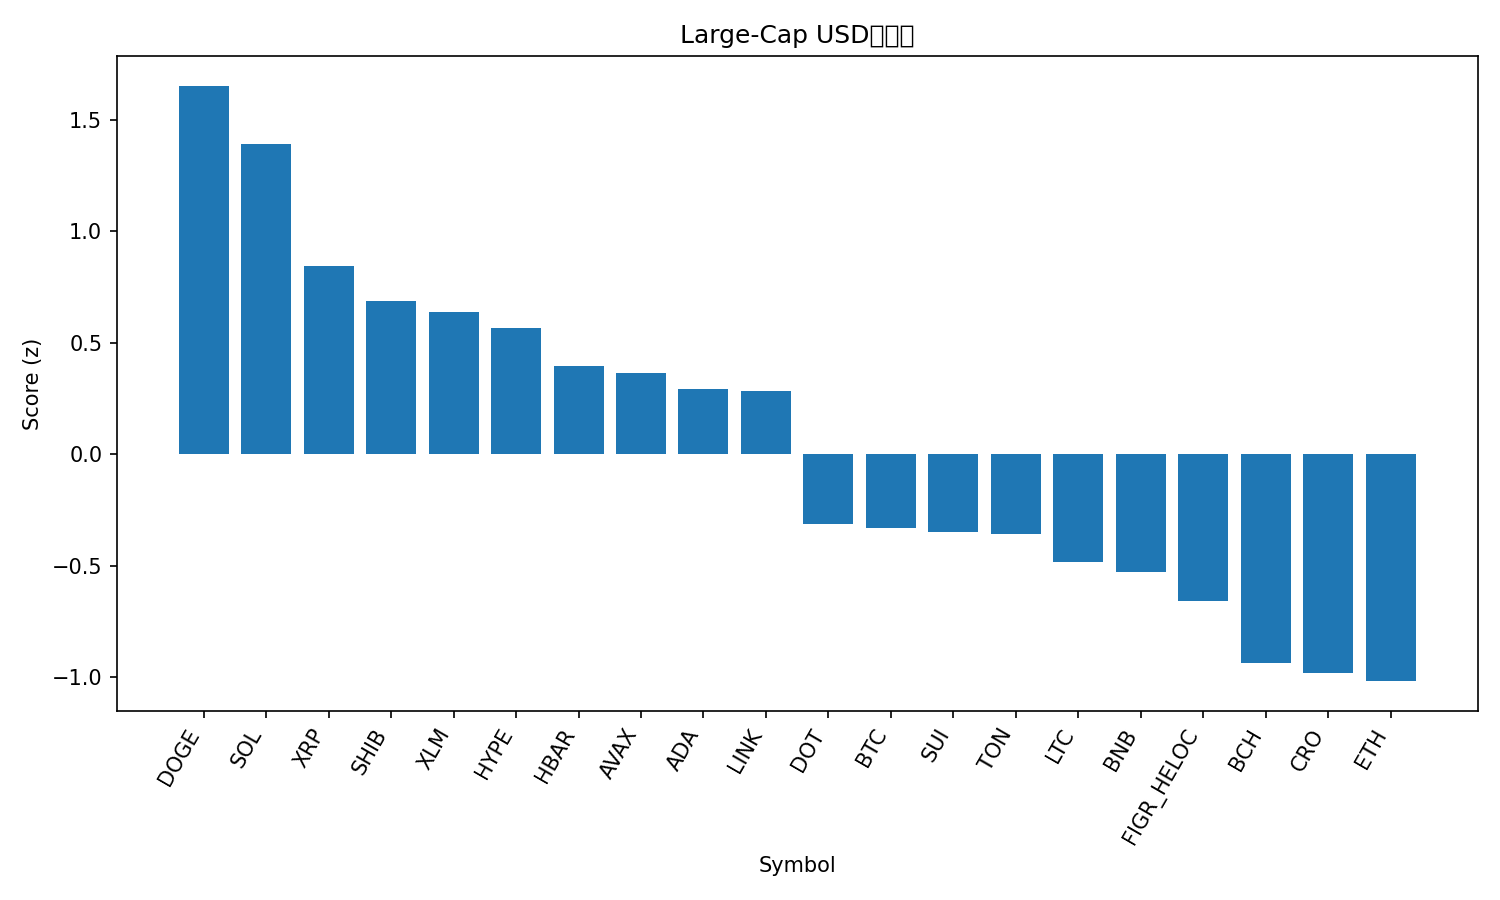

Source data for this figure (header and first rows):
rank, name, symbol, price, pct_1h, pct_24h, pct_7d, pct_1h_vs_btc, pct_24h_vs_btc, pct_7d_vs_btc, market_cap_rank, market_cap, volume_usd, score
1, Dogecoin, DOGE, 0.238, 0.3143, 7.406, 12.84, 0.4221, 6.263, 9.637, 9, 35908479475, 3191922814, 1.651
2, Solana, SOL, 215.2, 0.3195, 6.529, 8.539, 0.4273, 5.386, 5.337, 6, 116822072383, 9850637312, 1.39
3, XRP, XRP, 2.97, 0.2223, 3.805, 9.025, 0.3301, 2.662, 5.824, 3, 177226021895, 5889328469, 0.8436
4, Shiba Inu, SHIB, 1.286e-05, 0.205, 3.748, 6.498, 0.3128, 2.605, 3.297, 31, 7568460632, 223107971, 0.6884
5, Stellar, XLM, 0.3766, 0.07398, 5.076, 6.793, 0.1818, 3.934, 3.591, 20, 11970151361, 333437210, 0.6348
6, Hyperliquid, HYPE, 50.51, -0.3129, 7.394, 15.53, -0.2051, 6.251, 12.32, 16, 13698177040, 592270814, 0.5663
7, Hedera, HBAR, 0.2259, 0.0812, 3.596, 5.49, 0.189, 2.454, 2.288, 25, 9586652365, 204611724, 0.3948
8, Avalanche, AVAX, 25.54, -0.1089, 5.018, 8.884, -0.001044, 3.876, 5.682, 23, 10795604964, 614009941, 0.3654
9, Cardano, ADA, 0.8621, -0.06235, 4.245, 7.416, 0.04546, 3.102, 4.215, 10, 31485222590, 1598349400, 0.2923
10, Chainlink, LINK, 23.04, 0.0879, 3.706, 1.921, 0.1957, 2.563, -1.281, 13, 15617532858, 882194693, 0.2838
11, Polkadot, DOT, 4.03, -0.2355, 1.839, 8.703, -0.1277, 0.6966, 5.502, 34, 6146606808, 348147314, -0.3151
12, Bitcoin, BTC, 112268, -0.1078, 1.143, 3.202, 0.0, 0.0, 0.0, 1, 2235809132995, 35723639026, -0.3301
13, Sui, SUI, 3.45, -0.2774, 2.354, 8.028, -0.1696, 1.211, 4.827, 18, 12351578555, 1007790761, -0.3487
14, Toncoin, TON, 3.09, 0.07713, -0.07195, -0.6748, 0.1849, -1.215, -3.876, 30, 7951893160, 131703437, -0.3564
15, Litecoin, LTC, 112.7, 0.01826, -1.501, 3.824, 0.1261, -2.643, 0.6225, 27, 8611713261, 601732640, -0.4843
16, BNB, BNB, 878.6, -0.1537, 0.4768, 4.025, -0.04588, -0.6659, 0.8235, 5, 122328822584, 1244388271, -0.5286
17, Figure Heloc, FIGR_HELOC, 0.9987, -0.08997, -0.1354, -0.1256, 0.01784, -1.278, -3.327, 19, 12289365073, 8865145, -0.6587
18, Bitcoin Cash, BCH, 587, -0.2278, -2.599, 7.963, -0.12, -3.742, 4.761, 21, 11697401724, 423841853, -0.9355
19, Cronos, CRO, 0.2517, 0.06461, -2.597, -7.187, 0.1724, -3.74, -10.39, 28, 8455715838, 74647260, -0.981
20, Ethereum, ETH, 4318, -0.382, 0.884, -0.1575, -0.2742, -0.2588, -3.359, 2, 521377649384, 25632768240, -1.018
21, TRON, TRX, 0.3321, -0.42, 0.6029, -1.019, -0.3122, -0.5398, -4.221, 11, 31459916386, 797103047, -1.213
